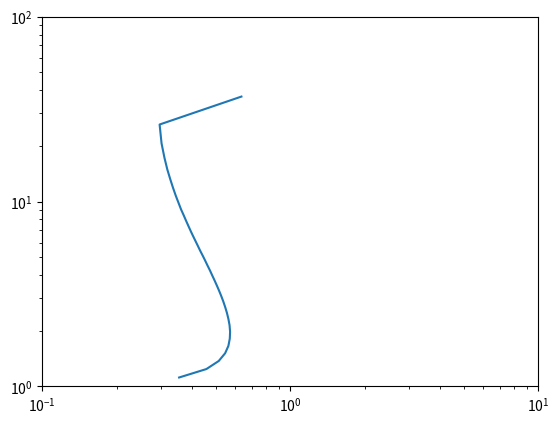

Generate this figure with matplotlib:
# [redacted]

import numpy as np
from scipy import integrate
from scipy import optimize
import matplotlib.pyplot as plt

gamma = 20
beta = 0.6

# as boundary value problem -- not working
def model(x,y):
    y1, y2 = y[0], y[1]
    dy1dx = y2
    if x == 0:
        dy2dx = phi02 * y1 * np.exp(gamma*beta*(1.-y1)/(1.+beta*(1.-y1)))
    else:
        dy2dx = -2./x*y2 + phi02 * y1 * np.exp(gamma*beta*(1.-y1)/(1.+beta*(1.-y1)))
    return np.array([dy1dx, dy2dx])

def event(x,y):
    y1, y2 = y[0], y[1]
    return y1-1

event.direction = 1
event.terminal = True

def model2(x,y):
    y1, y2 = y[0], y[1]
    dy1dx = y2
    if x == 0:
        dy2dx = aphi**2. * y1 * np.exp(gamma*beta*(1.-y1)/(1.+beta*(1.-y1)))
    else:
        dy2dx = -2./x*y2 + aphi**2. * y1 * np.exp(gamma*beta*(1.-y1)/(1.+beta*(1.-y1)))
    return np.array([dy1dx, dy2dx])

def fUcel(y10):
    y20 = 0
    y0 = np.array([y10,y20])
    res = integrate.solve_ivp(model,x,y0,method='LSODA')
    y1v1 = res.y[0,-1]
    print(y1v1)
    return 1.0 - y1v1 

# x = np.array([0.,1.])
# phi02 = 1.
# y10Init = 0.0001
# res = optimize.root(fUcel,y10Init)

a = 10
phi = 4
aphi = a*phi
y10Lst = np.linspace(1e-9,1.,40)
# y10Lst = np.array([0.1])
eta = np.zeros(len(y10Lst))
thiele = np.zeros(len(y10Lst))

for i in range(len(y10Lst)):
    y10 = y10Lst[i]
    x = np.array([0.,5.])
    y0=np.array([y10,0.])

    res = integrate.solve_ivp(model2,x,y0,method='LSODA',events=event)

    a = 1./res.t[-1]
    thiele[i] = aphi/a
    eta[i] = 3./(a*(thiele[i])**2.)*res.y[1,-1]
    print(a,thiele[i],eta[i])

plt.plot(thiele,eta)
plt.yscale('log')
plt.xscale('log')
plt.xlim((1e-1,1e1))
plt.ylim((1e0,1e2))
plt.show()
print(res)

# plt.plot(res.t,res.y[0,:])
# plt.show()



# res = integrate.solve_ivp(model,x,[res.x[0],0],method='LSODA')
# plt.plot(res.t,res.y[0])
# plt.show()

# xPlot = np.linspace(-5,5,50)
# yPlot = np.zeros(len(xPlot))
# for i in range(len(xPlot)):
#     yPlot[i] = fUcel(xPlot[i])

# plt.plot(xPlot,yPlot)
# plt.show()




